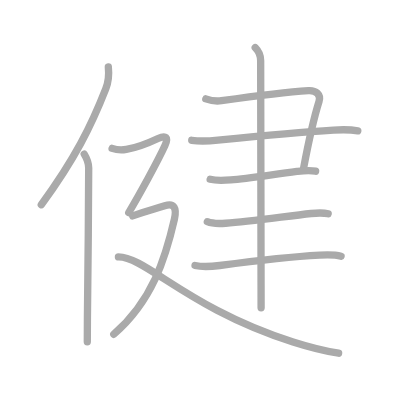
t = 0.00 s
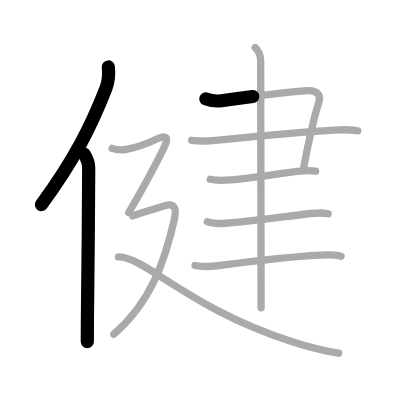
t = 2.25 s
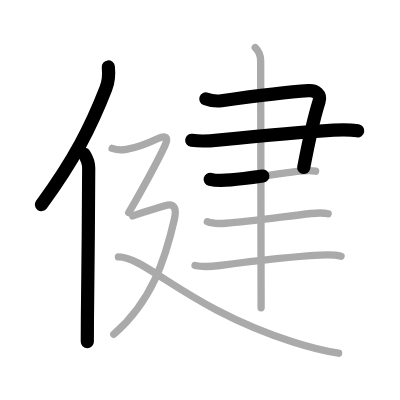
t = 4.50 s
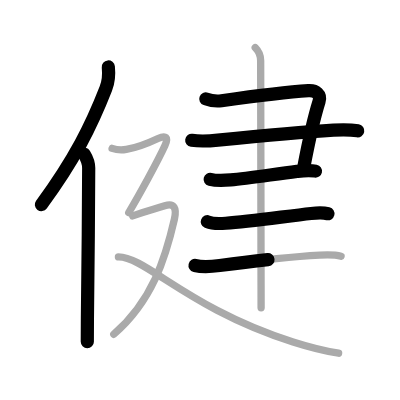
t = 6.50 s
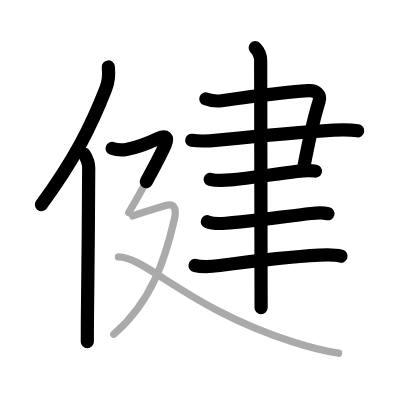
t = 8.75 s
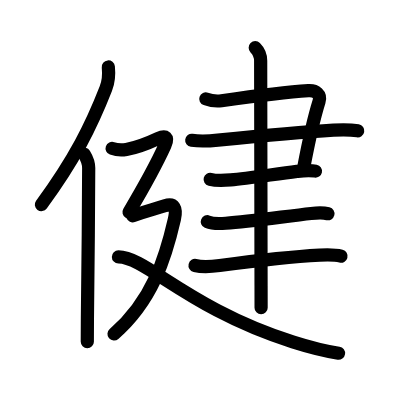
t = 11.00 s

The animated SVG that drew these frames (rendered in a browser with its animation timeline set to each time). Animation: 11 SMIL elements (animate=11); one cycle of 11.00 s.

<?xml version="1.0" standalone="no"?>
<!DOCTYPE svg PUBLIC "-//W3C//DTD SVG 1.1//EN"   "http://www.w3.org/Graphics/SVG/1.1/DTD/svg11.dtd">
<svg width="400px" height="400px"  version="1.1" xmlns="http://www.w3.org/2000/svg">
  <defs>
    <marker id="Triangle" viewBox="0 0 10 10" refX="0" refY="5" markerUnits="strokeWidth" markerWidth="3" style="stroke-opacity:0%;fill:#aaaaaa;" markerHeight="2" orient="auto">
      <path d="M 0 0 L 10 5 L 0 10 z" />
    </marker>
    
    <marker id="Arrow" viewBox="0 0 10 10" refX="5" refY="5" markerUnits="strokeWidth" markerWidth="1.8" style="stroke-opacity:0%;fill:#770000;" markerHeight="2" orient="auto">
      <path d="M 0 4 L 6 4 L 4 1 L 10 5 L 4 9 L 6 6 L 0 6 z" />
        <circle cx="5" cy="5" r="5" />
      </marker>
    
    <marker id="TriangleRed" viewBox="0 0 10 10" refX="0" refY="5" markerUnits="strokeWidth" markerWidth="3" style="stroke-opacity:0%;fill:#CC0000;" markerHeight="2" orient="auto">
      <path d="M 0 0 L 10 5 L 0 10 z" />
    </marker>
    
    <marker id="ArrowRed" viewBox="0 0 10 10" refX="5" refY="5" markerUnits="strokeWidth" markerWidth="1.8" style="stroke-opacity:0%;fill:#CC0000;" markerHeight="2" orient="auto">
      <path d="M 0 4 L 6 4 L 4 1 L 10 5 L 4 9 L 6 6 L 0 6 z" />
        <circle cx="5" cy="5" r="5" />
      </marker>
    
  </defs>
  
  <path style="fill:#ffffff; fill-opacity:100%; fill-rule:evenodd; stroke-width:0;" d="M 0 0 L 400px 0 L 400px 400px L 0 400px L 0 0" />

  <g transform="scale(3.6697247706422 3.6697247706422)">
<path style="fill:none; fill-opacity:0%; fill-rule:evenodd; stroke:#aaaaaa; stroke-opacity:100%; stroke-width: 1.5pt; stroke-linejoin:round; stroke-linecap:round;" d="M29.52 18.25c0.19 1.86-0.05 4.31-0.68 5.9c-3.97 10.18-8.5 19.24-17.59 31.64"></path>
<path style="fill:none; fill-opacity:0%; fill-rule:evenodd; stroke:#aaaaaa; stroke-opacity:100%; stroke-width: 1.5pt; stroke-linejoin:round; stroke-linecap:round;" d="M22.95 42c0.54 0.88 1.22 2.35 1.22 3.79c0 12.75-0.26 29.34-0.35 40.96c-0.02 2.35-0.03 4.5-0.03 6.38"></path>
<path style="fill:none; fill-opacity:0%; fill-rule:evenodd; stroke:#aaaaaa; stroke-opacity:100%; stroke-width: 1.5pt; stroke-linejoin:round; stroke-linecap:round;" d="M56.08 26.95c1.54 0.55 2.84 0.7 4.28 0.5c8.52-1.2 17.39-2.35 23.68-2.75c2.04-0.13 3.5 1.03 2.9 2.95c-1.56 4.97-2.94 11.47-4.21 18.17"></path>
<path style="fill:none; fill-opacity:0%; fill-rule:evenodd; stroke:#aaaaaa; stroke-opacity:100%; stroke-width: 1.5pt; stroke-linejoin:round; stroke-linecap:round;" d="M52.25 38.23c2.3 0.32 4.84 0.19 7.13-0.05c8.5-0.86 21.76-2.16 31.5-2.73c2.23-0.13 4.37-0.2 6.62 0.2"></path>
<path style="fill:none; fill-opacity:0%; fill-rule:evenodd; stroke:#aaaaaa; stroke-opacity:100%; stroke-width: 1.5pt; stroke-linejoin:round; stroke-linecap:round;" d="M57.27 48.86c1.84 0.46 3.75 0.31 5.61 0.16c4.75-0.4 11.59-1.51 18.02-2.31c1.78-0.22 3.33-0.43 5.1-0.07"></path>
<path style="fill:none; fill-opacity:0%; fill-rule:evenodd; stroke:#aaaaaa; stroke-opacity:100%; stroke-width: 1.5pt; stroke-linejoin:round; stroke-linecap:round;" d="M56.5 60.42c1.49 0.62 3.44 0.53 5 0.41c6.77-0.51 16.63-1.93 23.27-2.65c1.6-0.17 3.07-0.32 4.65 0.08"></path>
<path style="fill:none; fill-opacity:0%; fill-rule:evenodd; stroke:#aaaaaa; stroke-opacity:100%; stroke-width: 1.5pt; stroke-linejoin:round; stroke-linecap:round;" d="M53.15 72.34c2.23 0.53 4.57 0.29 6.72 0.01c9.35-1.24 19.58-2.42 27.25-2.83c1.99-0.11 3.88-0.22 5.82 0.3"></path>
<path style="fill:none; fill-opacity:0%; fill-rule:evenodd; stroke:#aaaaaa; stroke-opacity:100%; stroke-width: 1.5pt; stroke-linejoin:round; stroke-linecap:round;" d="M69.55 13c0.91 0.91 1.48 2.25 1.48 3.56c0 0.68 0.08 44.52 0.11 61.32c0 3 0.01 5.14 0.01 6.01"></path>
<path style="fill:none; fill-opacity:0%; fill-rule:evenodd; stroke:#aaaaaa; stroke-opacity:100%; stroke-width: 1.5pt; stroke-linejoin:round; stroke-linecap:round;" d="M30.55 40.44c1.2 0.43 2.75 0.49 3.88 0.29c1.94-0.35 5.44-1.48 8.64-2.99c2.09-0.98 2.93-0.37 1.88 1.93c-1.94 4.26-7.08 13.58-9.87 18.26"></path>
<path style="fill:none; fill-opacity:0%; fill-rule:evenodd; stroke:#aaaaaa; stroke-opacity:100%; stroke-width: 1.5pt; stroke-linejoin:round; stroke-linecap:round;" d="M36.16 58.83c3.71-1.33 5.5-1.72 8.74-2.75c2.6-0.83 3.3 0.67 2.63 3.64C45.12 70.25 41.5 82 31 91.08"></path>
<path style="fill:none; fill-opacity:0%; fill-rule:evenodd; stroke:#aaaaaa; stroke-opacity:100%; stroke-width: 1.5pt; stroke-linejoin:round; stroke-linecap:round;" d="M32.27 70c7.48 0 19.36 14.25 47.59 23.19c4.47 1.42 7.52 2.31 12.41 3.06"></path>

<path style="fill:none; fill-opacity:0%; fill-rule:evenodd; stroke:#000000; stroke-opacity:100%; stroke-width: 2.7pt; stroke-linejoin:round; stroke-linecap:round;" d="M29.52 18.25c0.19 1.86-0.05 4.31-0.68 5.9c-3.97 10.18-8.5 19.24-17.59 31.64" pathLength="100" stroke-dashoffset="100" stroke-dasharray="100 105"><animate id="dashAnim1" attributeName="stroke-dashoffset" from="100" to="0" dur="1s" calcMode="linear" fill="freeze"/></path>
<path style="fill:none; fill-opacity:0%; fill-rule:evenodd; stroke:#000000; stroke-opacity:100%; stroke-width: 2.7pt; stroke-linejoin:round; stroke-linecap:round;" d="M22.95 42c0.54 0.88 1.22 2.35 1.22 3.79c0 12.75-0.26 29.34-0.35 40.96c-0.02 2.35-0.03 4.5-0.03 6.38" pathLength="100" stroke-dashoffset="100" stroke-dasharray="100 105"><animate id="dashAnim2" attributeName="stroke-dashoffset" from="100" to="0" dur="1s" calcMode="linear" begin="dashAnim1.end" fill="freeze"/></path>
<path style="fill:none; fill-opacity:0%; fill-rule:evenodd; stroke:#000000; stroke-opacity:100%; stroke-width: 2.7pt; stroke-linejoin:round; stroke-linecap:round;" d="M56.08 26.95c1.54 0.55 2.84 0.7 4.28 0.5c8.52-1.2 17.39-2.35 23.68-2.75c2.04-0.13 3.5 1.03 2.9 2.95c-1.56 4.97-2.94 11.47-4.21 18.17" pathLength="100" stroke-dashoffset="100" stroke-dasharray="100 105"><animate id="dashAnim3" attributeName="stroke-dashoffset" from="100" to="0" dur="1s" calcMode="linear" begin="dashAnim2.end" fill="freeze"/></path>
<path style="fill:none; fill-opacity:0%; fill-rule:evenodd; stroke:#000000; stroke-opacity:100%; stroke-width: 2.7pt; stroke-linejoin:round; stroke-linecap:round;" d="M52.25 38.23c2.3 0.32 4.84 0.19 7.13-0.05c8.5-0.86 21.76-2.16 31.5-2.73c2.23-0.13 4.37-0.2 6.62 0.2" pathLength="100" stroke-dashoffset="100" stroke-dasharray="100 105"><animate id="dashAnim4" attributeName="stroke-dashoffset" from="100" to="0" dur="1s" calcMode="linear" begin="dashAnim3.end" fill="freeze"/></path>
<path style="fill:none; fill-opacity:0%; fill-rule:evenodd; stroke:#000000; stroke-opacity:100%; stroke-width: 2.7pt; stroke-linejoin:round; stroke-linecap:round;" d="M57.27 48.86c1.84 0.46 3.75 0.31 5.61 0.16c4.75-0.4 11.59-1.51 18.02-2.31c1.78-0.22 3.33-0.43 5.1-0.07" pathLength="100" stroke-dashoffset="100" stroke-dasharray="100 105"><animate id="dashAnim5" attributeName="stroke-dashoffset" from="100" to="0" dur="1s" calcMode="linear" begin="dashAnim4.end" fill="freeze"/></path>
<path style="fill:none; fill-opacity:0%; fill-rule:evenodd; stroke:#000000; stroke-opacity:100%; stroke-width: 2.7pt; stroke-linejoin:round; stroke-linecap:round;" d="M56.5 60.42c1.49 0.62 3.44 0.53 5 0.41c6.77-0.51 16.63-1.93 23.27-2.65c1.6-0.17 3.07-0.32 4.65 0.08" pathLength="100" stroke-dashoffset="100" stroke-dasharray="100 105"><animate id="dashAnim6" attributeName="stroke-dashoffset" from="100" to="0" dur="1s" calcMode="linear" begin="dashAnim5.end" fill="freeze"/></path>
<path style="fill:none; fill-opacity:0%; fill-rule:evenodd; stroke:#000000; stroke-opacity:100%; stroke-width: 2.7pt; stroke-linejoin:round; stroke-linecap:round;" d="M53.15 72.34c2.23 0.53 4.57 0.29 6.72 0.01c9.35-1.24 19.58-2.42 27.25-2.83c1.99-0.11 3.88-0.22 5.82 0.3" pathLength="100" stroke-dashoffset="100" stroke-dasharray="100 105"><animate id="dashAnim7" attributeName="stroke-dashoffset" from="100" to="0" dur="1s" calcMode="linear" begin="dashAnim6.end" fill="freeze"/></path>
<path style="fill:none; fill-opacity:0%; fill-rule:evenodd; stroke:#000000; stroke-opacity:100%; stroke-width: 2.7pt; stroke-linejoin:round; stroke-linecap:round;" d="M69.55 13c0.91 0.91 1.48 2.25 1.48 3.56c0 0.68 0.08 44.52 0.11 61.32c0 3 0.01 5.14 0.01 6.01" pathLength="100" stroke-dashoffset="100" stroke-dasharray="100 105"><animate id="dashAnim8" attributeName="stroke-dashoffset" from="100" to="0" dur="1s" calcMode="linear" begin="dashAnim7.end" fill="freeze"/></path>
<path style="fill:none; fill-opacity:0%; fill-rule:evenodd; stroke:#000000; stroke-opacity:100%; stroke-width: 2.7pt; stroke-linejoin:round; stroke-linecap:round;" d="M30.55 40.44c1.2 0.43 2.75 0.49 3.88 0.29c1.94-0.35 5.44-1.48 8.64-2.99c2.09-0.98 2.93-0.37 1.88 1.93c-1.94 4.26-7.08 13.58-9.87 18.26" pathLength="100" stroke-dashoffset="100" stroke-dasharray="100 105"><animate id="dashAnim9" attributeName="stroke-dashoffset" from="100" to="0" dur="1s" calcMode="linear" begin="dashAnim8.end" fill="freeze"/></path>
<path style="fill:none; fill-opacity:0%; fill-rule:evenodd; stroke:#000000; stroke-opacity:100%; stroke-width: 2.7pt; stroke-linejoin:round; stroke-linecap:round;" d="M36.16 58.83c3.71-1.33 5.5-1.72 8.74-2.75c2.6-0.83 3.3 0.67 2.63 3.64C45.12 70.25 41.5 82 31 91.08" pathLength="100" stroke-dashoffset="100" stroke-dasharray="100 105"><animate id="dashAnim10" attributeName="stroke-dashoffset" from="100" to="0" dur="1s" calcMode="linear" begin="dashAnim9.end" fill="freeze"/></path>
<path style="fill:none; fill-opacity:0%; fill-rule:evenodd; stroke:#000000; stroke-opacity:100%; stroke-width: 2.7pt; stroke-linejoin:round; stroke-linecap:round;" d="M32.27 70c7.48 0 19.36 14.25 47.59 23.19c4.47 1.42 7.52 2.31 12.41 3.06" pathLength="100" stroke-dashoffset="100" stroke-dasharray="100 105"><animate id="dashAnim11" attributeName="stroke-dashoffset" from="100" to="0" dur="1s" calcMode="linear" begin="dashAnim10.end" fill="freeze"/></path>

</g>

</svg>  
          
